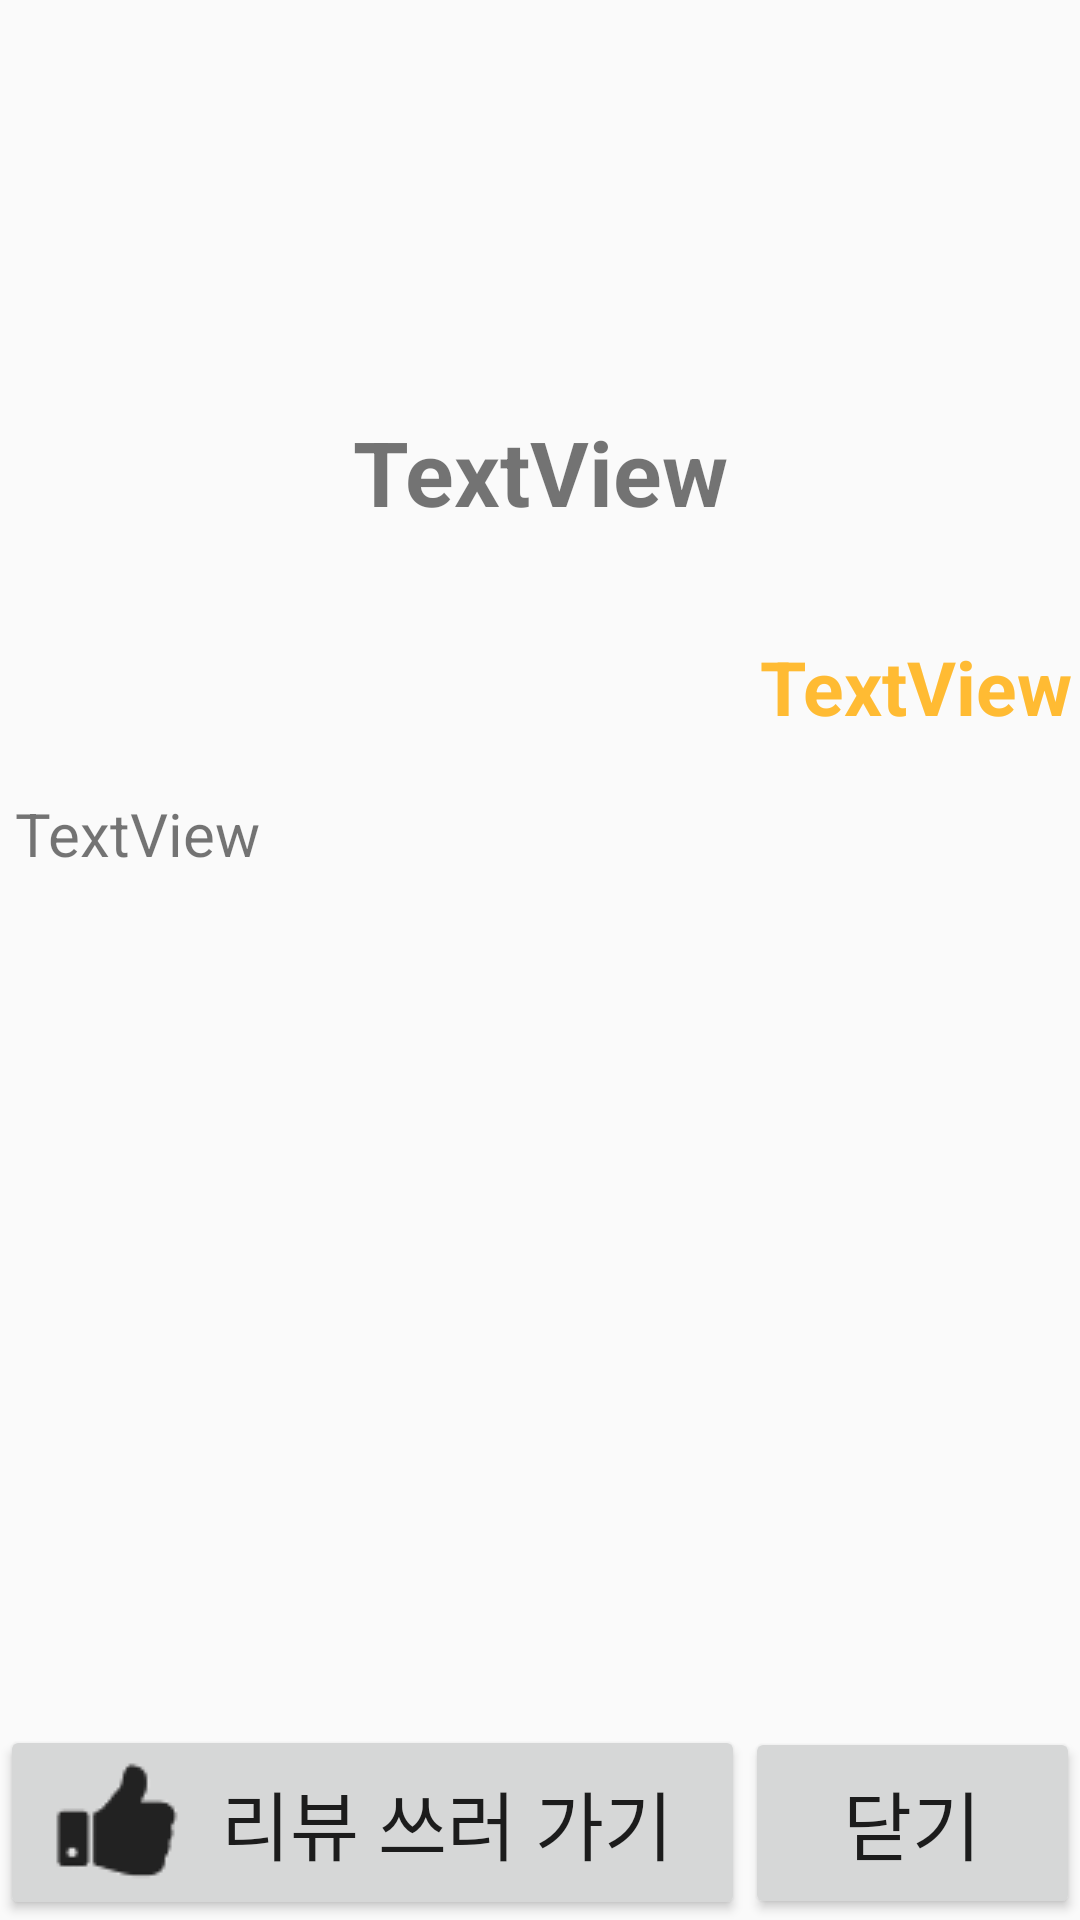

Layout XML and referenced resources for this Android screen:
<!-- AndroidManifest.xml: application theme AppTheme -->
<!-- res/layout/custom_dialog.xml -->
<?xml version="1.0" encoding="utf-8"?>
<LinearLayout xmlns:android="http://schemas.android.com/apk/res/android"
    xmlns:app="http://schemas.android.com/apk/res-auto"
    android:orientation="vertical" android:layout_width="match_parent"
    android:layout_height="match_parent"
    android:weightSum="1">

    <ImageView
        android:id="@+id/imageViewTitle"
        android:layout_width="match_parent"
        android:layout_height="wrap_content"
        android:layout_marginTop="7dp"
        android:layout_weight="0.3"
        app:srcCompat="@mipmap/ic_launcher" />

    <TextView
        android:id="@+id/textViewTitle"
        android:layout_width="match_parent"
        android:layout_height="wrap_content"
        android:layout_weight="0.15"
        android:gravity="center"
        android:text="TextView"
        android:textSize="30sp"
        android:textStyle="bold" />

    <LinearLayout
        android:layout_width="match_parent"
        android:layout_height="wrap_content"
        android:layout_weight="0.05"
        android:orientation="horizontal">

        <ImageView
            android:id="@+id/imageViewScore"
            android:layout_width="250dp"
            android:layout_height="match_parent"
            app:srcCompat="@drawable/star35" />

        <TextView
            android:id="@+id/textViewScore"
            android:layout_width="match_parent"
            android:layout_height="match_parent"
            android:gravity="center"
            android:text="TextView"
            android:textColor="@android:color/holo_orange_light"
            android:textSize="25sp"
            android:textStyle="bold" />

    </LinearLayout>

    <TextView
        android:id="@+id/textViewContents"
        android:layout_width="match_parent"
        android:layout_height="137dp"
        android:layout_marginLeft="5dp"
        android:layout_marginRight="5dp"
        android:layout_marginTop="10dp"
        android:layout_weight="0.5"
        android:text="TextView"
        android:textSize="20sp" />

    <LinearLayout
        android:layout_width="match_parent"
        android:layout_height="wrap_content"
        android:orientation="horizontal">

        <Button
            android:id="@+id/buttonReview"
            android:layout_width="wrap_content"
            android:layout_height="wrap_content"
            android:layout_weight="1"
            android:drawableLeft="@drawable/recommend2"
            android:text="리뷰 쓰러 가기"
            android:textSize="25sp" />

        <Button
            android:id="@+id/buttonCancel"
            android:layout_width="wrap_content"
            android:layout_height="64dp"
            android:layout_weight="1"
            android:text="닫기"
            android:textSize="25sp" />
    </LinearLayout>

</LinearLayout>
<!-- resources referenced by this layout -->
<resources>
  <!-- drawable recommend2: png bitmap (drawable, 766 bytes) -->
  <style name="AppTheme" parent="Theme.AppCompat.Light.NoActionBar">
          
          <item name="colorPrimary">@color/colorPrimary</item>
          <item name="colorPrimaryDark">@color/colorPrimaryDark</item>
          <item name="colorAccent">@color/colorAccent</item>
      </style>
  <color name="colorPrimary">#3F51B5</color>
  <color name="colorPrimaryDark">#303F9F</color>
  <color name="colorAccent">#ff4081</color>
</resources>
